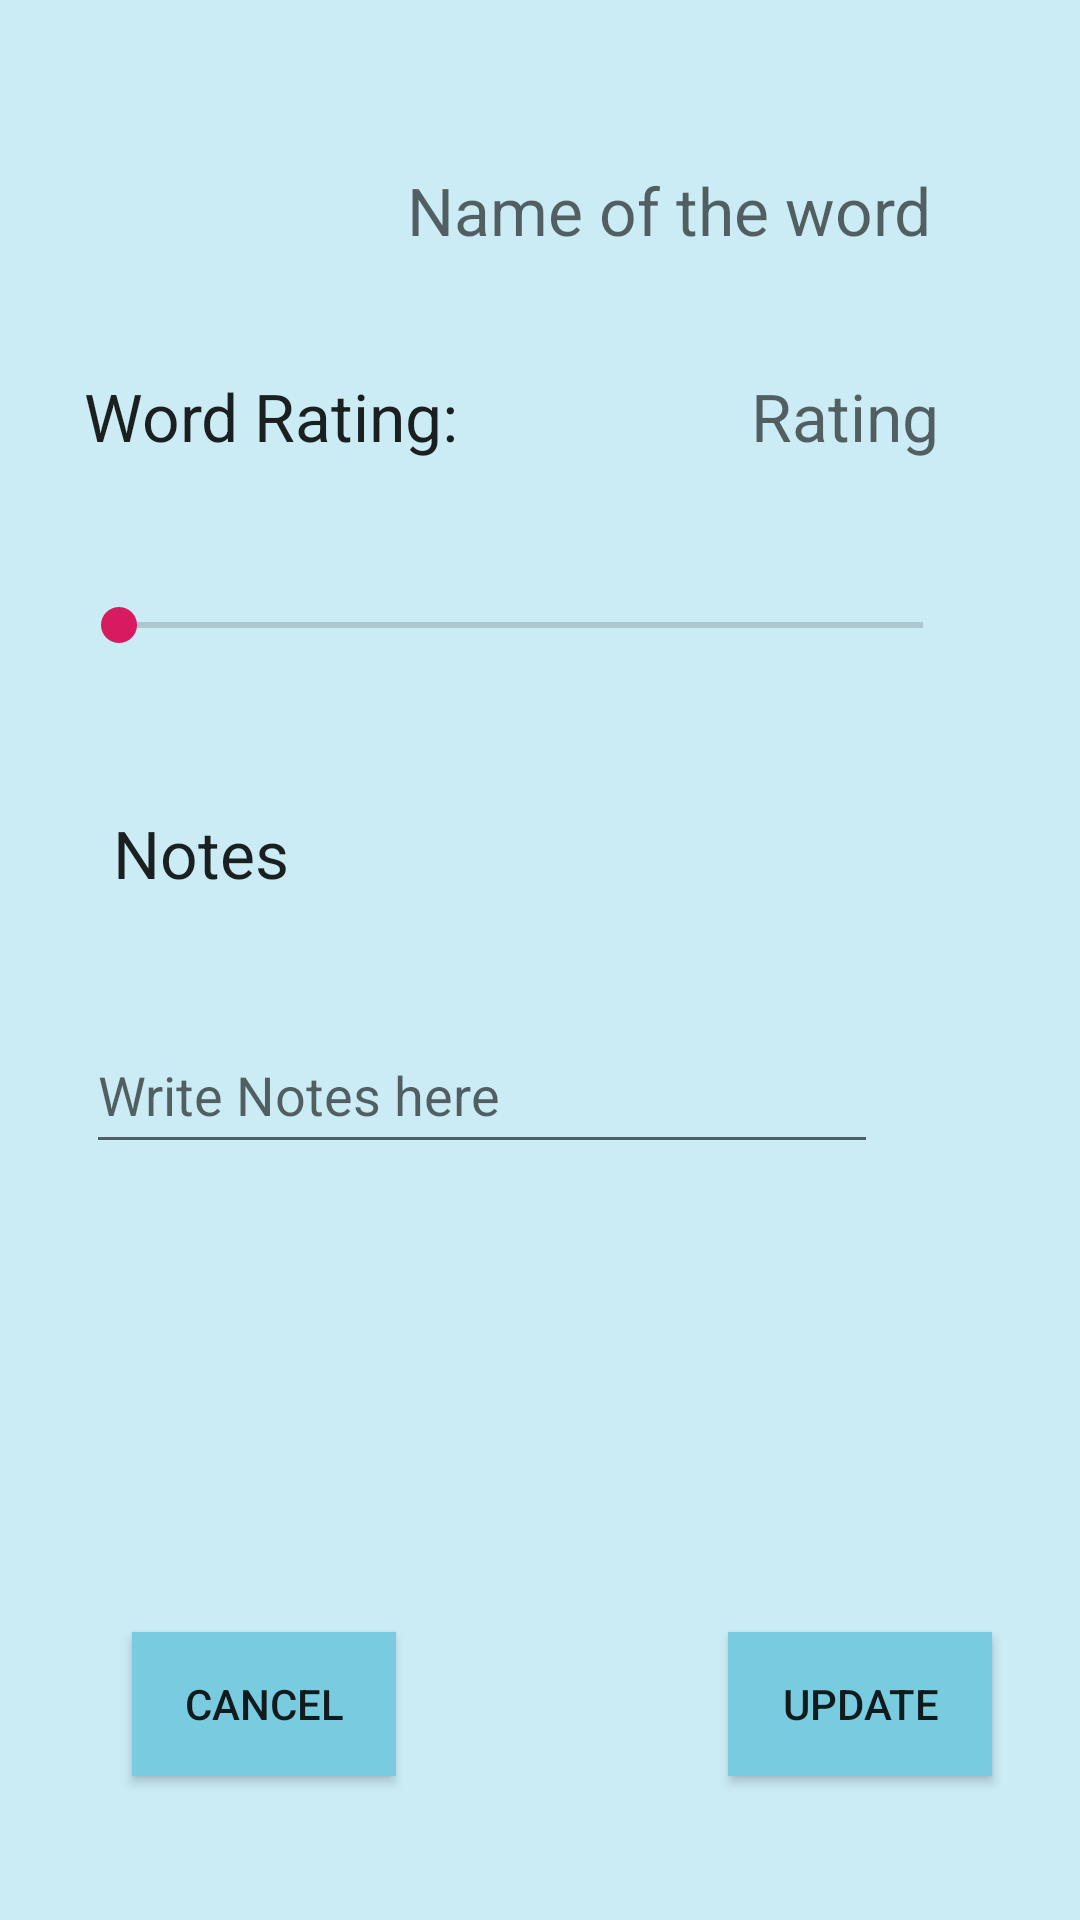

Reconstruct the res/layout file that produces this screen, plus the resources it refers to.
<!-- AndroidManifest.xml: application theme AppTheme -->
<!-- res/layout/activity_edit.xml -->
<?xml version="1.0" encoding="utf-8"?>
<androidx.constraintlayout.widget.ConstraintLayout xmlns:android="http://schemas.android.com/apk/res/android"
    xmlns:app="http://schemas.android.com/apk/res-auto"
    xmlns:tools="http://schemas.android.com/tools"
    android:layout_width="match_parent"
    android:layout_height="match_parent"
    tools:context=".activities.EditActivity"
    android:background="@color/colorBackground" >


    <TextView
        android:id="@+id/txtEditNameOfTheWord"
        android:layout_width="wrap_content"
        android:layout_height="wrap_content"
        android:hint="@string/name_of_the_word"
        android:textAppearance="?android:attr/textAppearanceLarge"
        app:layout_constraintBottom_toTopOf="@+id/txtEditViewWordRating"
        app:layout_constraintEnd_toEndOf="parent"
        app:layout_constraintHorizontal_bias="0.733"
        app:layout_constraintStart_toStartOf="parent"
        app:layout_constraintTop_toTopOf="parent"
        app:layout_constraintVertical_bias="0.585" />

    <Button
        android:id="@+id/cancelEditActivityBtn"
        android:layout_width="wrap_content"
        android:layout_height="wrap_content"
        android:layout_marginStart="44dp"
        android:layout_marginBottom="48dp"
        android:text="@string/cancel"
        app:layout_constraintBottom_toBottomOf="parent"
        app:layout_constraintStart_toStartOf="parent"
        android:background="@color/colorBtn"

        />

    <Button
        android:id="@+id/updateEditActivityBtn"
        android:layout_width="wrap_content"
        android:layout_height="wrap_content"
        android:layout_marginBottom="48dp"
        android:text="@string/update"
        app:layout_constraintBottom_toBottomOf="parent"
        app:layout_constraintEnd_toEndOf="parent"
        app:layout_constraintHorizontal_bias="0.79"
        app:layout_constraintStart_toEndOf="@+id/cancelEditActivityBtn"
        android:background="@color/colorBtn"
        />

    <TextView
        android:id="@+id/txtEditViewWordRating"
        android:layout_width="wrap_content"
        android:layout_height="wrap_content"
        android:layout_marginStart="28dp"
        android:layout_marginTop="124dp"
        android:text="@string/word_rating"
        android:textAppearance="?android:attr/textAppearanceLarge"
        app:layout_constraintStart_toStartOf="parent"
        app:layout_constraintTop_toTopOf="parent" />

    <SeekBar
        android:id="@+id/seekBarEdit"
        android:layout_width="300dp"
        android:layout_height="12dp"
        android:max="100"
        android:progress="0"
        app:layout_constraintBottom_toTopOf="@+id/txtEditNotes"
        app:layout_constraintEnd_toEndOf="parent"
        app:layout_constraintHorizontal_bias="0.396"
        app:layout_constraintStart_toStartOf="parent"
        app:layout_constraintTop_toBottomOf="@+id/txtEditViewWordRating"
        app:layout_constraintVertical_bias="0.47" />

    <TextView
        android:id="@+id/txtEditRating"
        android:layout_width="wrap_content"
        android:layout_height="wrap_content"
        android:layout_marginTop="124dp"
        android:layout_marginEnd="44dp"
        android:hint="@string/rating"
        android:textAppearance="?android:attr/textAppearanceLarge"
        app:layout_constraintEnd_toEndOf="parent"
        app:layout_constraintHorizontal_bias="0.97"
        app:layout_constraintStart_toEndOf="@+id/txtEditViewWordRating"
        app:layout_constraintTop_toTopOf="parent" />

    <TextView
        android:id="@+id/txtEditNotes"
        android:layout_width="wrap_content"
        android:layout_height="wrap_content"
        android:layout_marginBottom="40dp"
        android:text="@string/notes"
        android:textAppearance="?android:attr/textAppearanceLarge"
        app:layout_constraintBottom_toTopOf="@+id/edittextEditNotesText"
        app:layout_constraintEnd_toEndOf="parent"
        app:layout_constraintHorizontal_bias="0.125"
        app:layout_constraintStart_toStartOf="parent" />

    <EditText
        android:id="@+id/edittextEditNotesText"
        android:layout_width="264dp"
        android:layout_height="49dp"
        android:layout_marginBottom="156dp"
        android:ems="10"
        android:hint="@string/write_notes_here"
        android:inputType="textMultiLine"
        app:layout_constraintBottom_toTopOf="@+id/updateEditActivityBtn"
        app:layout_constraintEnd_toEndOf="parent"
        app:layout_constraintHorizontal_bias="0.297"
        app:layout_constraintStart_toStartOf="parent" />





</androidx.constraintlayout.widget.ConstraintLayout>
<!-- resources referenced by this layout -->
<resources>
  <color name="colorBackground">#CBECF5</color>
  <color name="colorBtn">#79CCE0</color>
  <string name="cancel">CANCEL</string>
  <string name="name_of_the_word">Name of the word</string>
  <string name="notes">Notes</string>
  <string name="rating">Rating</string>
  <string name="update">Update</string>
  <string name="word_rating">Word Rating:</string>
  <string name="write_notes_here">Write Notes here</string>
  <style name="AppTheme" parent="Theme.AppCompat.Light.DarkActionBar">
          
          <item name="colorPrimary">@color/colorPrimary</item>
          <item name="colorPrimaryDark">@color/colorPrimaryDark</item>
          <item name="colorAccent">@color/colorAccent</item>
          <item name="android:navigationBarColor">#79CCE0</item>
      </style>
  <color name="colorPrimary">#79CCE0</color>
  <color name="colorPrimaryDark">#79CCE0</color>
  <color name="colorAccent">#D81B60</color>
</resources>
